The GitHub repository YASWINKUMAR02/EyeDiseaseNet contains a labelled image folder "preprocessed_dr_dataset" with 4 categories: mild, moderate, proliferate DR, severe. Examples follow, each with its label.

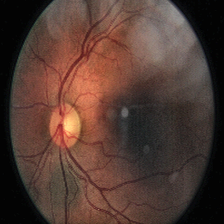
Label: moderate

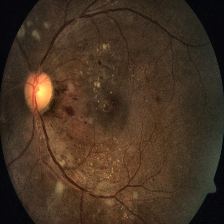
Label: severe

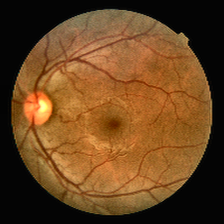
Label: mild

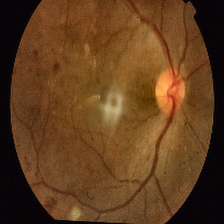
Label: proliferate DR

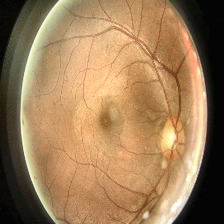
Label: moderate

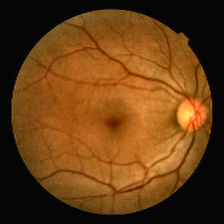
Label: mild
